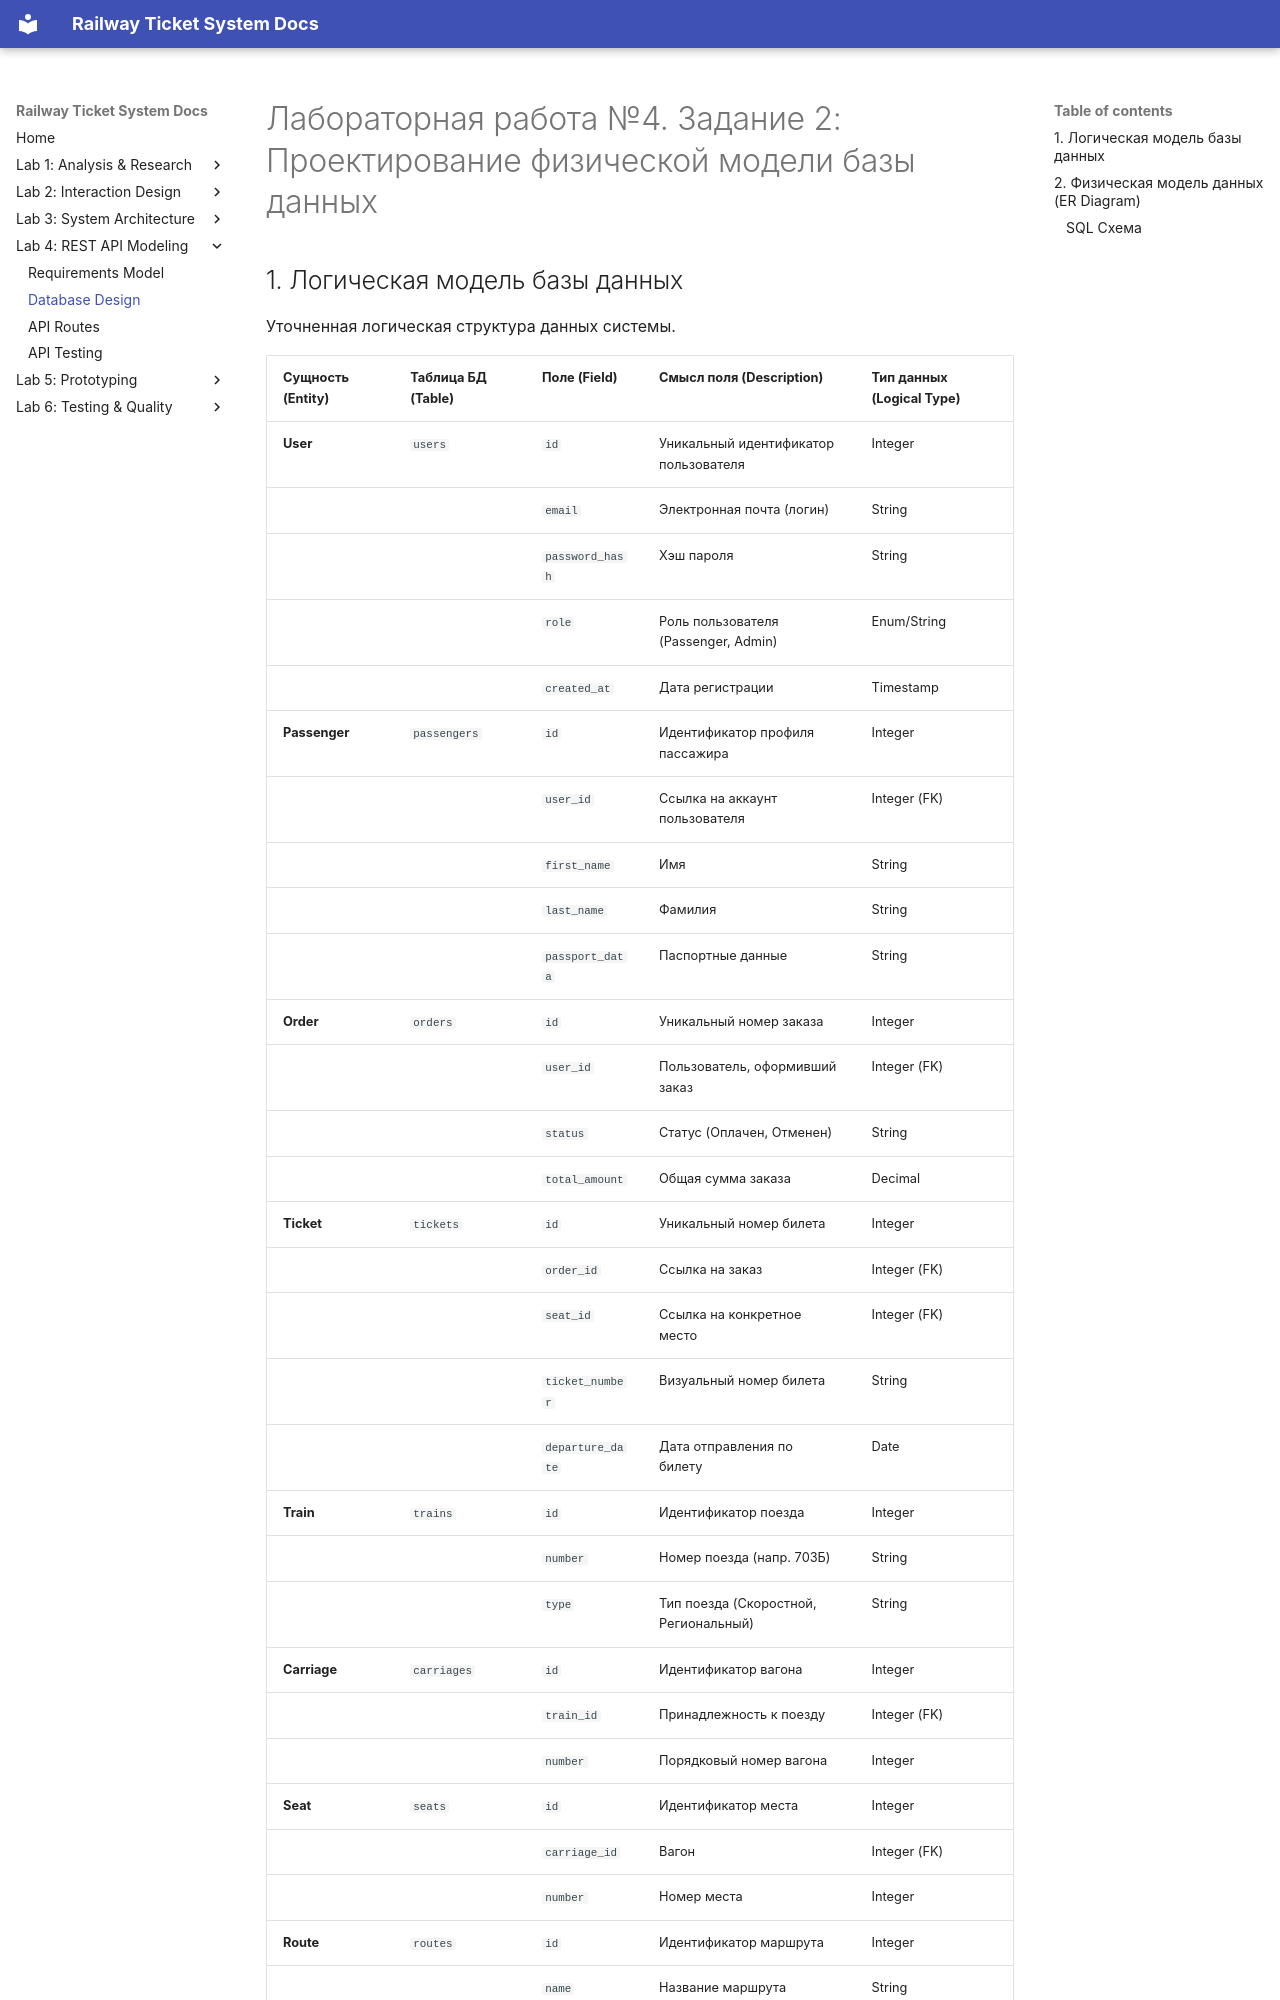

repository: fpmi-hci-2025/project13-stealthisproject · page: lab4/02_database_design/index.html · generator: mkdocs

# Лабораторная работа №4. Задание 2: Проектирование физической модели базы данных

## 1. Логическая модель базы данных

Уточненная логическая структура данных системы.

| Сущность (Entity) | Таблица БД (Table) | Поле (Field) | Смысл поля (Description) | Тип данных (Logical Type) |
| :--- | :--- | :--- | :--- | :--- |
| **User** | `users` | `id` | Уникальный идентификатор пользователя | Integer |
| | | `email` | Электронная почта (логин) | String |
| | | `password_hash` | Хэш пароля | String |
| | | `role` | Роль пользователя (Passenger, Admin) | Enum/String |
| | | `created_at` | Дата регистрации | Timestamp |
| **Passenger** | `passengers` | `id` | Идентификатор профиля пассажира | Integer |
| | | `user_id` | Ссылка на аккаунт пользователя | Integer (FK) |
| | | `first_name` | Имя | String |
| | | `last_name` | Фамилия | String |
| | | `passport_data` | Паспортные данные | String |
| **Order** | `orders` | `id` | Уникальный номер заказа | Integer |
| | | `user_id` | Пользователь, оформивший заказ | Integer (FK) |
| | | `status` | Статус (Оплачен, Отменен) | String |
| | | `total_amount` | Общая сумма заказа | Decimal |
| **Ticket** | `tickets` | `id` | Уникальный номер билета | Integer |
| | | `order_id` | Ссылка на заказ | Integer (FK) |
| | | `seat_id` | Ссылка на конкретное место | Integer (FK) |
| | | `ticket_number` | Визуальный номер билета | String |
| | | `departure_date` | Дата отправления по билету | Date |
| **Train** | `trains` | `id` | Идентификатор поезда | Integer |
| | | `number` | Номер поезда (напр. 703Б) | String |
| | | `type` | Тип поезда (Скоростной, Региональный) | String |
| **Carriage** | `carriages` | `id` | Идентификатор вагона | Integer |
| | | `train_id` | Принадлежность к поезду | Integer (FK) |
| | | `number` | Порядковый номер вагона | Integer |
| **Seat** | `seats` | `id` | Идентификатор места | Integer |
| | | `carriage_id` | Вагон | Integer (FK) |
| | | `number` | Номер места | Integer |
| **Route** | `routes` | `id` | Идентификатор маршрута | Integer |
| | | `name` | Название маршрута | String |
| **Station** | `
